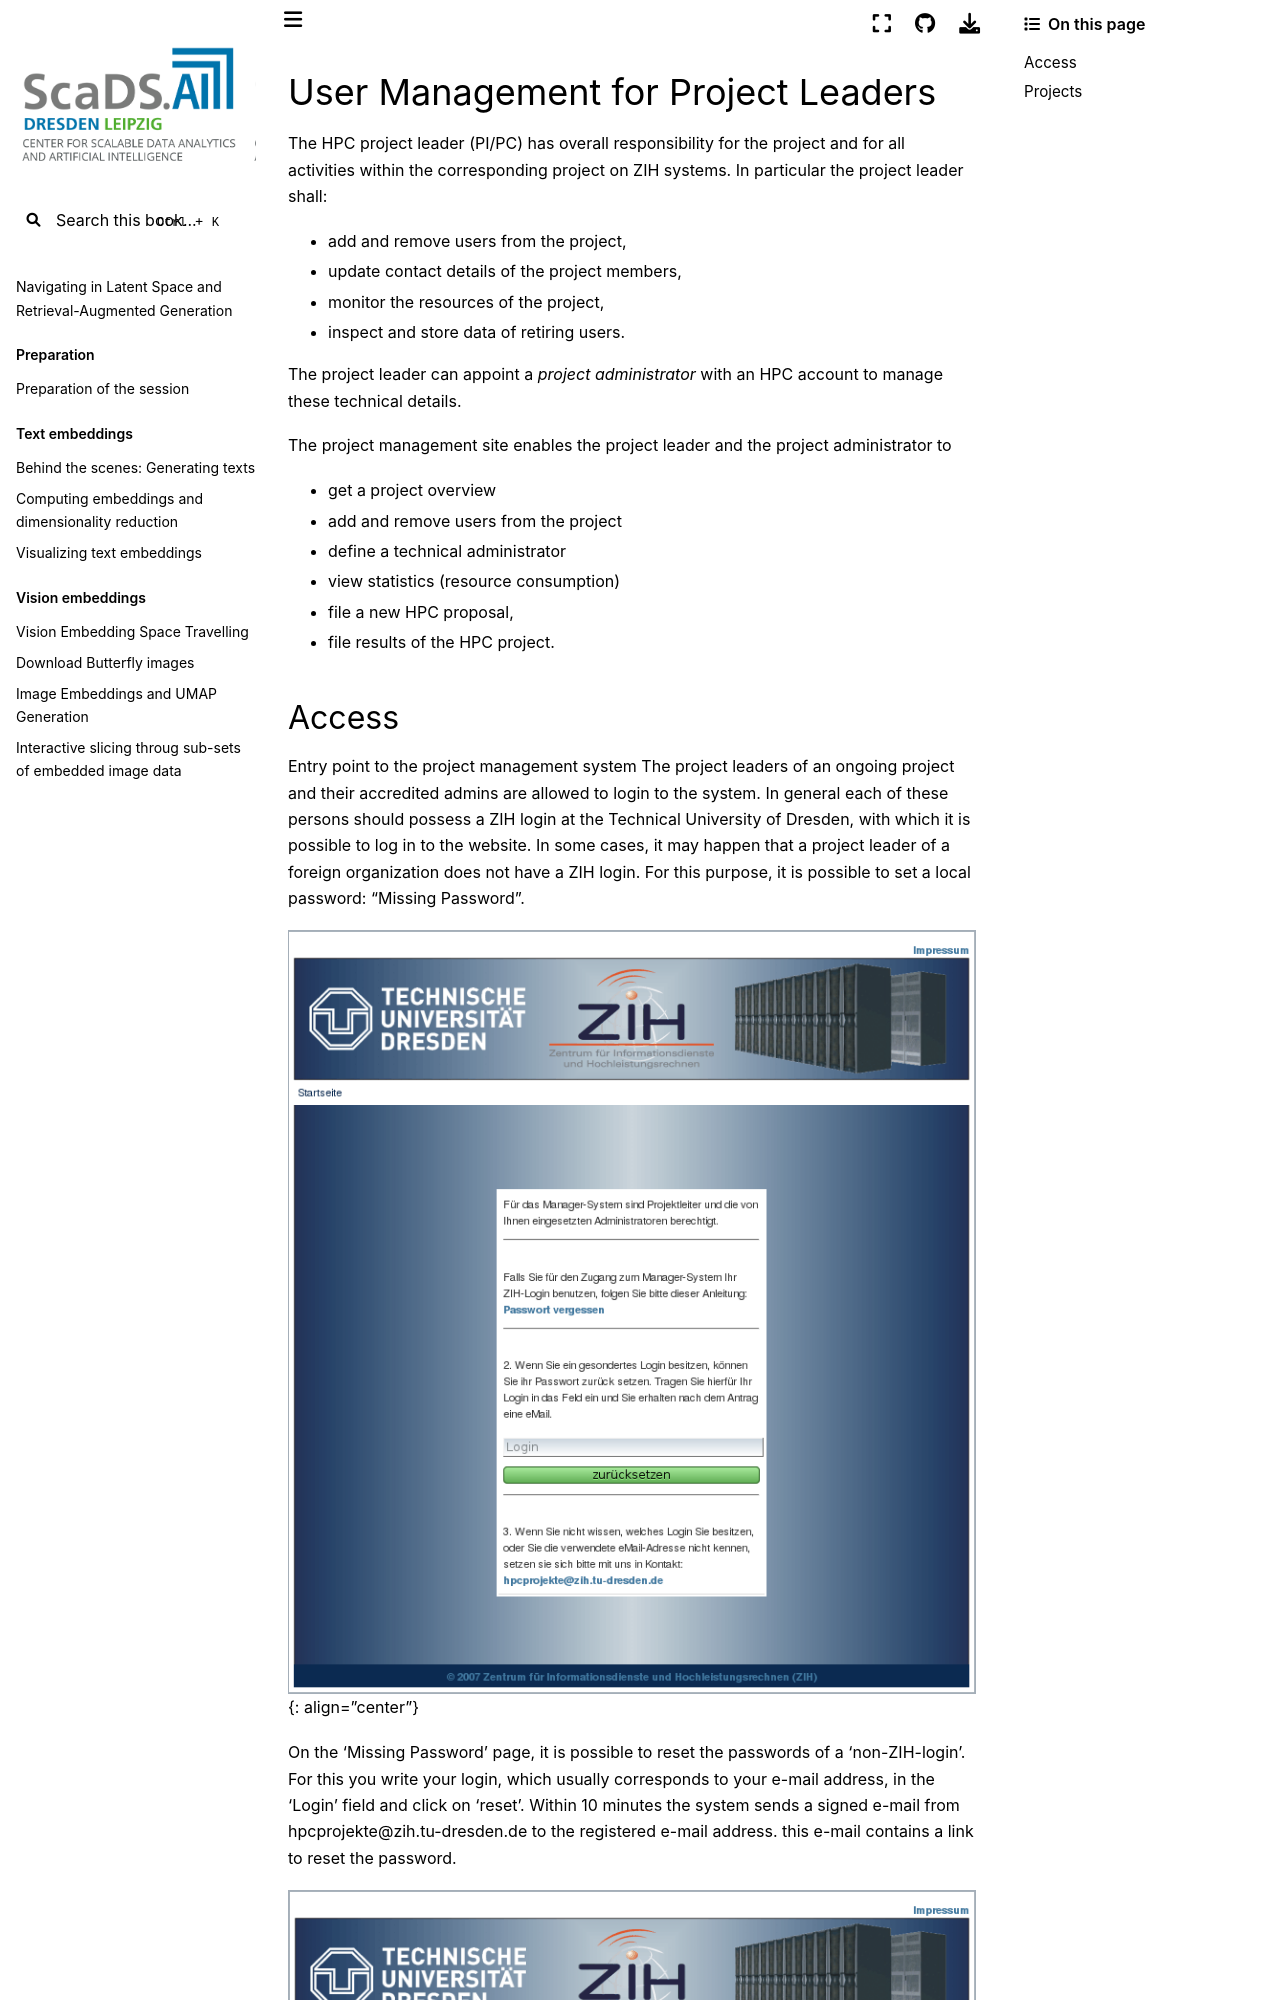

repository: ScaDS/rag-2026 · page: 04_rag_advanced/hpc-compendium/doc.zih.tu-dresden.de/docs/application/project_management.html · generator: jekyll

# User Management for Project Leaders

The HPC project leader (PI/PC) has overall responsibility for the project and for all activities
within the corresponding project on ZIH systems. In particular the project leader shall:

* add and remove users from the project,
* update contact details of the project members,
* monitor the resources of the project,
* inspect and store data of retiring users.

The project leader can appoint a *project administrator* with an HPC account to manage these
technical details.

The [project management site](#access) enables the project leader and the project administrator
to

* get a [project overview](#projects)
* [add and remove users from the project](#manage-project-members-dis-enable)
* [define a technical administrator](#manage-project-members-dis-enable)
* [view statistics (resource consumption)](#statistic)
* file a new HPC proposal,
* file results of the HPC project.
